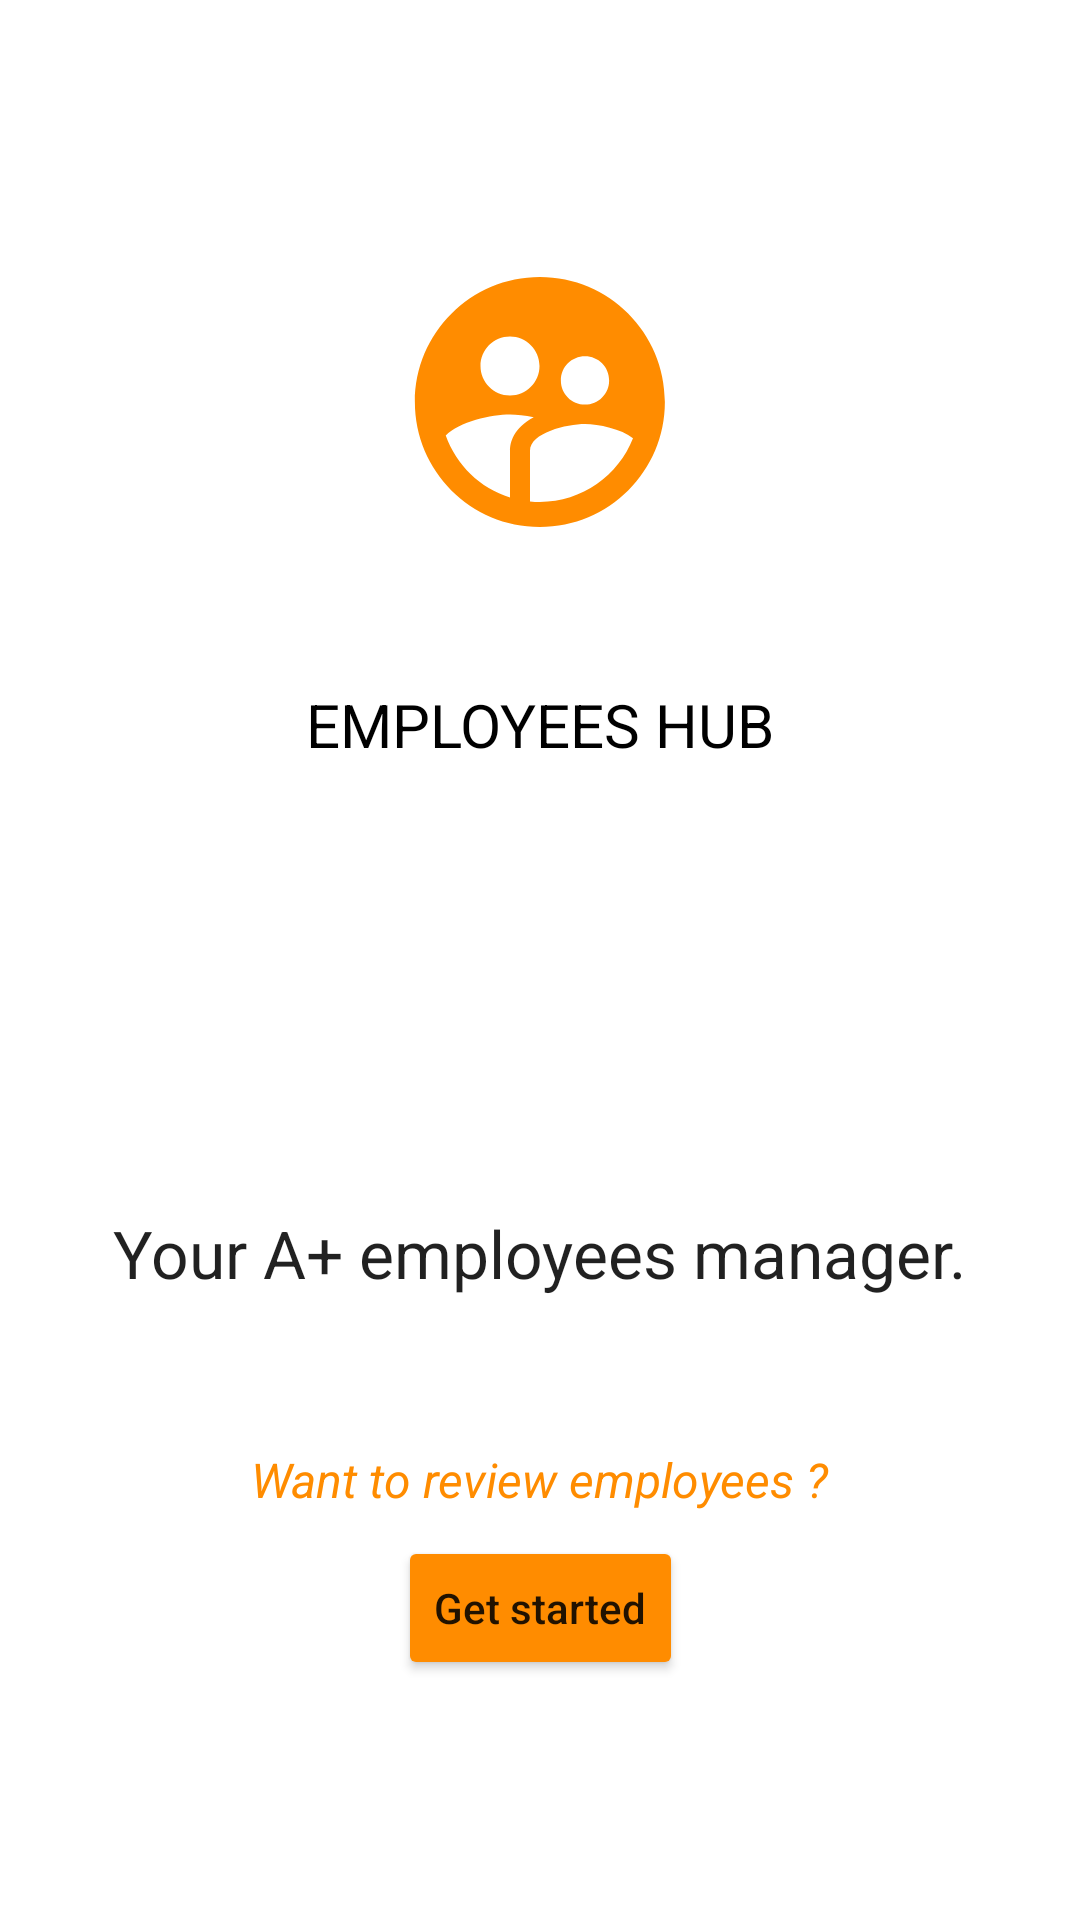

Produce the Android XML layout that renders to this screen, including the resource entries it uses.
<!-- AndroidManifest.xml: activity theme Theme.EmployeeApp.NoActionBar -->
<!-- res/layout/activity_get_started.xml -->
<?xml version="1.0" encoding="utf-8"?>
<androidx.constraintlayout.widget.ConstraintLayout xmlns:android="http://schemas.android.com/apk/res/android"
    xmlns:app="http://schemas.android.com/apk/res-auto"
    xmlns:tools="http://schemas.android.com/tools"
    android:layout_width="match_parent"
    android:layout_height="match_parent"
    tools:context=".GetStartedActivity">

    <ImageView
        android:id="@+id/imageView3"
        android:layout_width="100dp"
        android:layout_height="100dp"
        android:layout_marginTop="84dp"
        app:layout_constraintEnd_toEndOf="parent"
        app:layout_constraintStart_toStartOf="parent"
        app:layout_constraintTop_toTopOf="parent"
        app:srcCompat="@drawable/emp_supervised_" />

    <TextView
        android:id="@+id/textView"
        android:layout_width="wrap_content"
        android:layout_height="wrap_content"
        android:layout_marginTop="44dp"
        android:text="Employees Hub"
        android:textAllCaps="true"
        android:textColor="@color/black"
        android:textSize="20sp"
        app:layout_constraintEnd_toEndOf="@+id/imageView3"
        app:layout_constraintStart_toStartOf="@+id/imageView3"
        app:layout_constraintTop_toBottomOf="@+id/imageView3" />

    <TextView
        android:id="@+id/textView2"
        android:layout_width="wrap_content"
        android:layout_height="wrap_content"
        android:layout_marginTop="148dp"
        android:text="Your A+ employees manager."
        android:textAppearance="@style/TextAppearance.AppCompat.Large"
        app:layout_constraintEnd_toEndOf="@+id/textView"
        app:layout_constraintStart_toStartOf="@+id/textView"
        app:layout_constraintTop_toBottomOf="@+id/textView" />

    <TextView
        android:id="@+id/textView3"
        android:layout_width="wrap_content"
        android:layout_height="wrap_content"
        android:layout_marginBottom="8dp"
        android:text="Want to review employees ?"
        android:textColor="@color/colorAccent"
        android:textSize="16sp"
        android:textStyle="italic"
        app:layout_constraintBottom_toTopOf="@+id/btn_get_started"
        app:layout_constraintEnd_toEndOf="@+id/textView2"
        app:layout_constraintStart_toStartOf="@+id/textView2" />

    <Button
        android:id="@+id/btn_get_started"
        android:layout_width="wrap_content"
        android:layout_height="wrap_content"
        android:layout_marginBottom="80dp"
        android:backgroundTint="@color/colorAccent"
        android:text="Get started"
        android:textAllCaps="false"
        app:layout_constraintBottom_toBottomOf="parent"
        app:layout_constraintEnd_toEndOf="@+id/textView3"
        app:layout_constraintStart_toStartOf="@+id/textView3" />
</androidx.constraintlayout.widget.ConstraintLayout>
<!-- resources referenced by this layout -->
<resources>
  <color name="black">#FF000000</color>
  <color name="colorAccent">#FF8C00</color>
  <!-- drawable emp_supervised_ (drawable) -->
  <vector android:height="50dp" android:tint="#FF8C00"
      android:viewportHeight="24" android:viewportWidth="24"
      android:width="50dp" xmlns:android="http://schemas.android.com/apk/res/android">
      <path android:fillColor="@android:color/white" android:pathData="M11.99,2c-5.52,0 -10,4.48 -10,10s4.48,10 10,10 10,-4.48 10,-10 -4.48,-10 -10,-10zM15.6,8.34c1.07,0 1.93,0.86 1.93,1.93 0,1.07 -0.86,1.93 -1.93,1.93 -1.07,0 -1.93,-0.86 -1.93,-1.93 -0.01,-1.07 0.86,-1.93 1.93,-1.93zM9.6,6.76c1.3,0 2.36,1.06 2.36,2.36 0,1.3 -1.06,2.36 -2.36,2.36s-2.36,-1.06 -2.36,-2.36c0,-1.31 1.05,-2.36 2.36,-2.36zM9.6,15.89v3.75c-2.4,-0.75 -4.3,-2.6 -5.14,-4.96 1.05,-1.12 3.67,-1.69 5.14,-1.69 0.53,0 1.2,0.08 1.9,0.22 -1.64,0.87 -1.9,2.02 -1.9,2.68zM11.99,20c-0.27,0 -0.53,-0.01 -0.79,-0.04v-4.07c0,-1.42 2.94,-2.13 4.4,-2.13 1.07,0 2.92,0.39 3.84,1.15 -1.17,2.97 -4.06,5.09 -7.45,5.09z"/>
  </vector>
  <style name="Theme.EmployeeApp.NoActionBar">
          <item name="windowActionBar">false</item>
          <item name="windowNoTitle">true</item>
      </style>
</resources>
